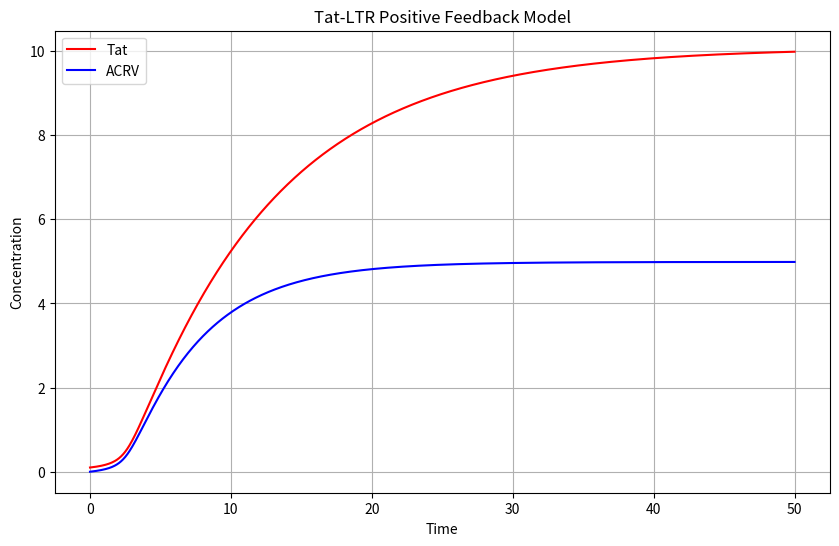

This figure's Python source:
import numpy as np
from scipy.integrate import odeint
import matplotlib.pyplot as plt

def tat_ltr_model(y,t,k_basal,k_induced,K_half,n,d_tat,d_acrv):
    Tat,ACRV = y

    dTat_dt = k_basal+k_induced*(Tat**n/(K_half**n+Tat**n))-d_tat*Tat
    dACRV_dt = k_induced*(Tat**n/(K_half**n+Tat**n))-d_acrv*ACRV
    return [dTat_dt,dACRV_dt]

y0 = [0.1,0.0]
t = np.linspace(0,50,1000)
params = (0.01,1.0,0.5,2,0.1,0.2)
sol = odeint(tat_ltr_model,y0,t,args = params)

plt.figure(figsize=(10,6))
plt.plot(t,sol[:,0],label='Tat',color='red')
plt.plot(t,sol[:,1],label='ACRV',color='blue')
plt.xlabel('Time')
plt.ylabel('Concentration')
plt.title('Tat-LTR Positive Feedback Model')
plt.legend()
plt.grid(True)
plt.show()
